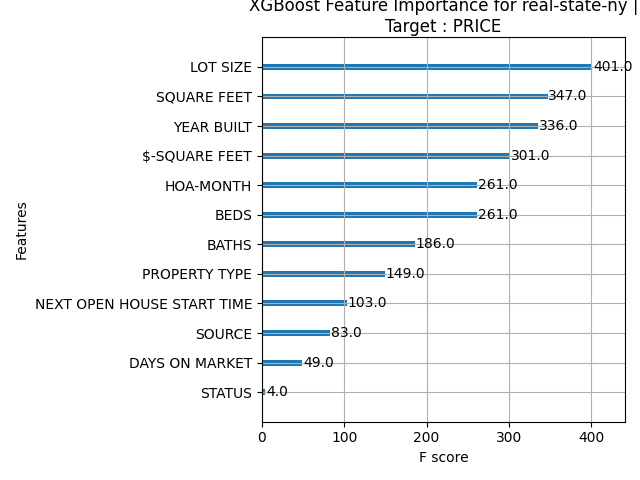

The data file committed next to this chart (first rows):
feature, importance
PROPERTY TYPE, 149.0
BEDS, 261.0
BATHS, 186.0
STATUS, 4.0
NEXT OPEN HOUSE START TIME, 103.0
SOURCE, 83.0
SQUARE FEET, 347.0
LOT SIZE, 401.0
YEAR BUILT, 336.0
DAYS ON MARKET, 49.0
$-SQUARE FEET, 301.0
HOA-MONTH, 261.0
